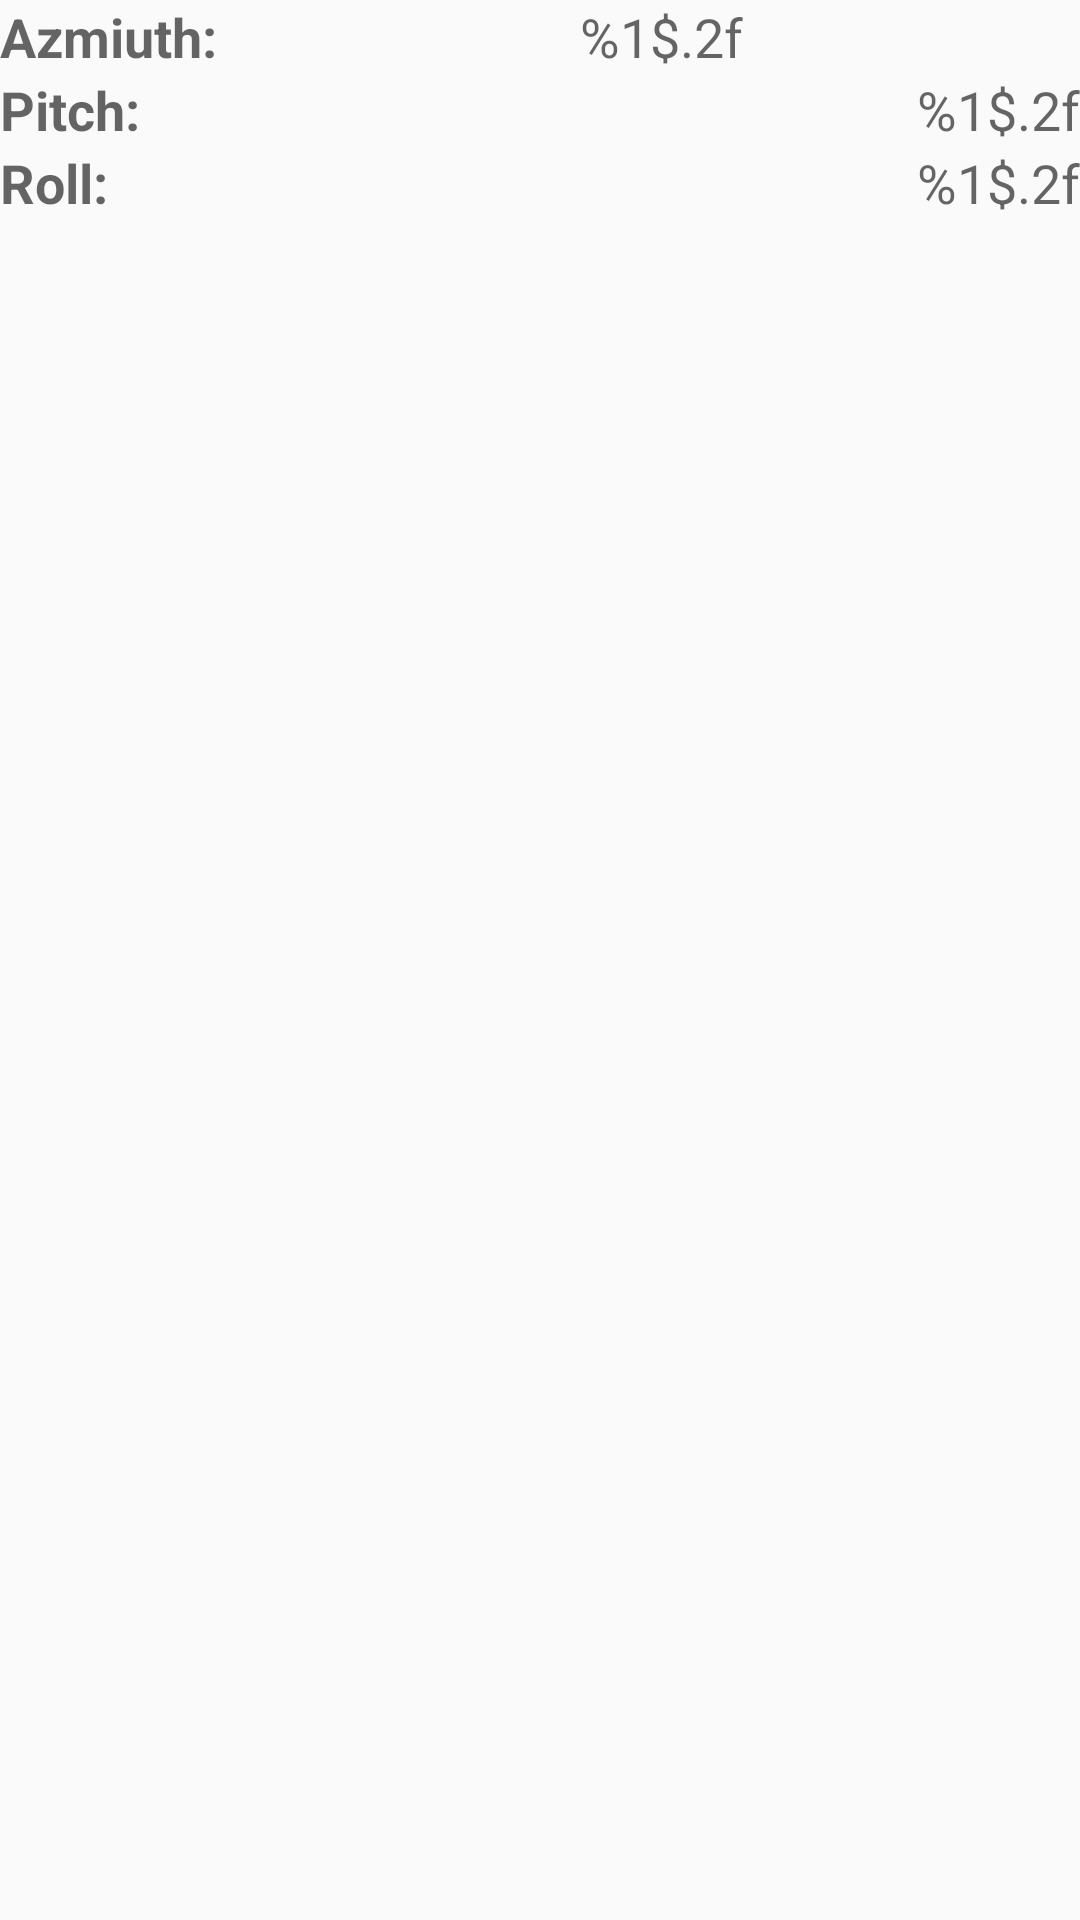

Android layout source for this screen:
<!-- AndroidManifest.xml: application theme AppTheme -->
<!-- res/layout/activity_sensor_based_orientation_game.xml -->
<?xml version="1.0" encoding="utf-8"?>
<android.support.constraint.ConstraintLayout xmlns:android="http://schemas.android.com/apk/res/android"
    xmlns:app="http://schemas.android.com/apk/res-auto"
    xmlns:tools="http://schemas.android.com/tools"
    android:id="@+id/label_group"
    android:layout_width="match_parent"
    android:layout_height="match_parent"
    android:layout_gravity="center"
    android:layout_margin="16dp"
    app:layout_constraintBottom_toBottomOf="parent"
    app:layout_constraintLeft_toLeftOf="parent"
    app:layout_constraintRight_toRightOf="parent"
    app:layout_constraintTop_toTopOf="parent">


    <ImageView
        android:id="@+id/spot_top"
        android:layout_width="@dimen/spot_size"
        android:layout_height="@dimen/spot_size"
        app:layout_constraintLeft_toLeftOf="parent"
        app:layout_constraintRight_toRightOf="parent"
        app:layout_constraintTop_toTopOf="parent"
        app:srcCompat="@drawable/spot"
        tools:ignore="ContentDescription" />


    <ImageView
        android:id="@+id/spot_bottom"
        android:layout_width="@dimen/spot_size"
        android:layout_height="@dimen/spot_size"
        android:layout_marginBottom="8dp"
        app:layout_constraintBottom_toBottomOf="parent"
        app:layout_constraintLeft_toLeftOf="parent"
        app:layout_constraintRight_toRightOf="parent"
        app:srcCompat="@drawable/spot"
        tools:ignore="ContentDescription" />

    <ImageView
        android:id="@+id/spot_right"
        android:layout_width="@dimen/spot_size"
        android:layout_height="@dimen/spot_size"
        android:layout_marginEnd="8dp"
        android:layout_marginRight="8dp"
        app:layout_constraintBottom_toBottomOf="parent"
        app:layout_constraintRight_toRightOf="parent"
        app:layout_constraintTop_toTopOf="parent"
        app:srcCompat="@drawable/spot"
        tools:ignore="ContentDescription" />

    <ImageView
        android:id="@+id/spot_left"
        android:layout_width="@dimen/spot_size"
        android:layout_height="@dimen/spot_size"
        android:layout_marginLeft="8dp"
        android:layout_marginStart="8dp"
        app:layout_constraintBottom_toBottomOf="parent"
        app:layout_constraintLeft_toLeftOf="parent"
        app:layout_constraintTop_toTopOf="parent"
        app:srcCompat="@drawable/spot"
        tools:ignore="ContentDescription" />
    
    <TextView
        android:id="@+id/label_azimuth"
        style="@style/Label"
        android:layout_width="wrap_content"
        android:layout_height="wrap_content"
        android:text="@string/label_azimuth_string"
        app:layout_constraintLeft_toLeftOf="parent"
        app:layout_constraintTop_toTopOf="@+id/label_group" />

    <TextView
        android:id="@+id/label_pitch"
        style="@style/Label"
        android:layout_width="wrap_content"
        android:layout_height="wrap_content"
        android:text="@string/label_pitch_string"
        app:layout_constraintLeft_toLeftOf="parent"
        app:layout_constraintTop_toBottomOf="@id/label_azimuth" />

    <TextView
        android:id="@+id/label_roll"
        style="@style/Label"
        android:layout_width="wrap_content"
        android:layout_height="wrap_content"
        android:text="@string/label_roll_string"
        app:layout_constraintLeft_toLeftOf="parent"
        app:layout_constraintTop_toBottomOf="@id/label_pitch" />

    
    <TextView
        android:id="@+id/value_azimuth"
        android:layout_width="wrap_content"
        android:layout_height="wrap_content"
        android:layout_marginLeft="8dp"
        android:layout_marginStart="8dp"
        android:text="@string/value_format"
        android:textAppearance="@style/Base.TextAppearance.AppCompat.Medium"
        app:layout_constraintLeft_toRightOf="@id/label_azimuth"
        app:layout_constraintRight_toRightOf="parent"
        app:layout_constraintTop_toTopOf="@+id/label_group" />

    <TextView
        android:id="@+id/value_pitch"
        android:layout_width="wrap_content"
        android:layout_height="wrap_content"
        android:text="@string/value_format"
        android:textAppearance="@style/Base.TextAppearance.AppCompat.Medium"
        app:layout_constraintRight_toRightOf="parent"
        app:layout_constraintTop_toBottomOf="@id/value_azimuth" />

    <TextView
        android:id="@+id/value_roll"
        android:layout_width="wrap_content"
        android:layout_height="wrap_content"
        android:text="@string/value_format"
        android:textAppearance="@style/Base.TextAppearance.AppCompat.Medium"
        app:layout_constraintRight_toRightOf="parent"
        app:layout_constraintTop_toBottomOf="@id/value_pitch" />

</android.support.constraint.ConstraintLayout>
<!-- resources referenced by this layout -->
<resources>
  <dimen name="spot_size">84dp</dimen>
  <string name="label_azimuth_string">Azmiuth:</string>
  <string name="label_pitch_string">Pitch:</string>
  <string name="label_roll_string">Roll:</string>
  <string name="value_format">%1$.2f</string>
  <style name="Label" parent="Base.TextAppearance.AppCompat.Medium">
          <item name="android:textStyle">bold</item>
      </style>
  <style name="AppTheme" parent="Theme.AppCompat.Light.DarkActionBar">
          
          <item name="colorPrimary">@color/colorPrimary</item>
          <item name="colorPrimaryDark">@color/colorPrimaryDark</item>
          <item name="colorAccent">@color/colorAccent</item>
      </style>
  <!-- not gathered from this repository: default colours our renderer supplied (Android Studio template values) -->
  <color name="colorPrimary">#FF6200EE</color>
  <color name="colorPrimaryDark">#FF3700B3</color>
  <color name="colorAccent">#FF03DAC5</color>
</resources>
